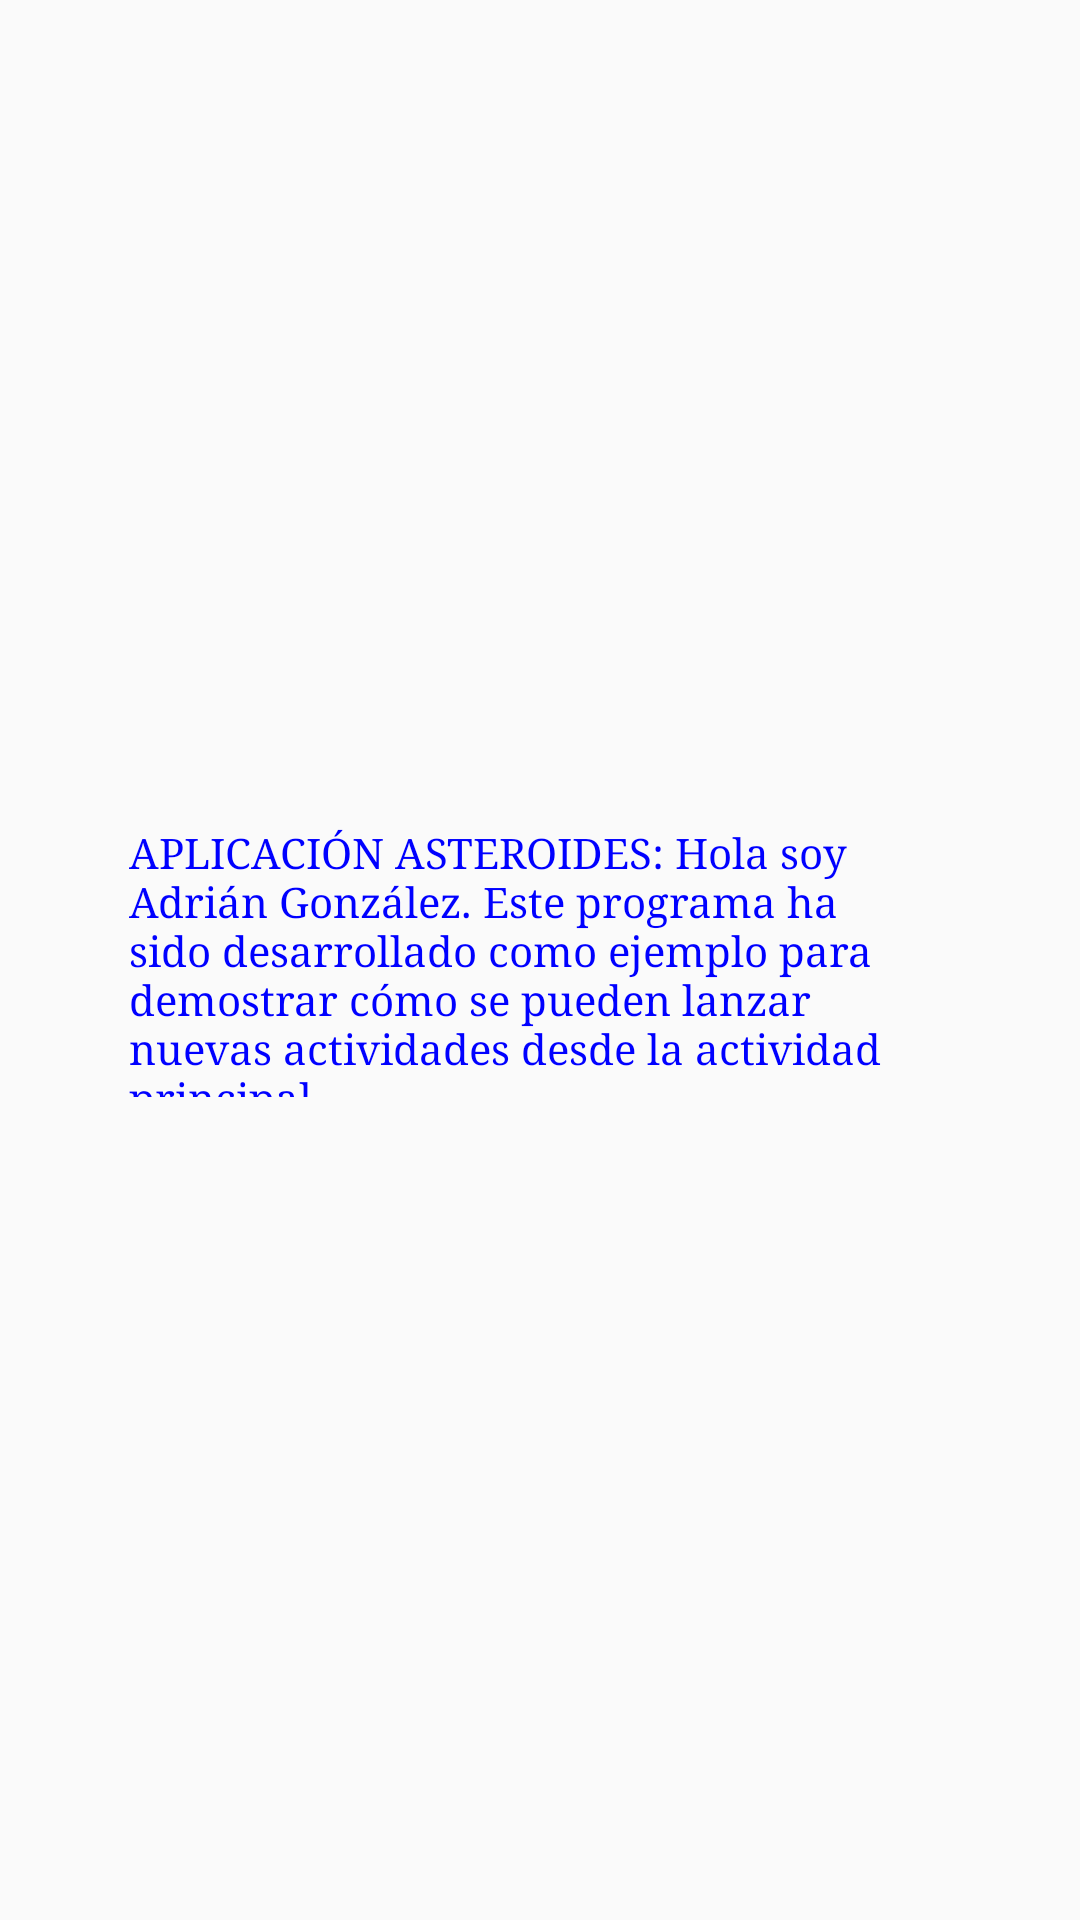

Write the Android layout XML for this screen, with the resource values it uses.
<!-- AndroidManifest.xml: application theme AppTheme -->
<!-- res/layout/activity_acerca_de.xml -->
<?xml version="1.0" encoding="utf-8"?>
<android.support.constraint.ConstraintLayout xmlns:android="http://schemas.android.com/apk/res/android"
    xmlns:app="http://schemas.android.com/apk/res-auto"
    xmlns:tools="http://schemas.android.com/tools"
    android:layout_width="match_parent"
    android:layout_height="match_parent"
    tools:context="com.example.dam201.mislugaresadrianapp.presentacion.AcercaDeActivity">

    <TextView
        android:id="@+id/et_AcercaDe"
        android:layout_width="274dp"
        android:layout_height="91dp"
        android:layout_marginBottom="8dp"
        android:layout_marginEnd="8dp"
        android:layout_marginStart="8dp"
        android:layout_marginTop="8dp"
        android:text="@string/et_AcercaDe"
        app:layout_constraintBottom_toBottomOf="parent"
        app:layout_constraintEnd_toEndOf="parent"
        app:layout_constraintStart_toStartOf="parent"
        app:layout_constraintTop_toTopOf="parent"
        tools:layout_editor_absoluteX="110dp" />
</android.support.constraint.ConstraintLayout>
<!-- resources referenced by this layout -->
<resources>
  <string name="et_AcercaDe">APLICACIÓN ASTEROIDES: Hola soy Adrián González. Este programa ha sido desarrollado como ejemplo para demostrar cómo se pueden lanzar nuevas actividades desde la actividad principal.</string>
  <style name="AppTheme" parent="Theme.AppCompat.Light.DarkActionBar">
          
          <item name="android:typeface">serif</item> <item name="android:textColor">#0000FF</item>
          <item name="colorPrimary">@color/colorPrimary</item>
          <item name="colorPrimaryDark">@color/colorPrimaryDark</item>
          <item name="colorAccent">@color/colorAccent</item>
      </style>
  <!-- not gathered from this repository: default colours our renderer supplied (Android Studio template values) -->
  <color name="colorPrimary">#FF6200EE</color>
  <color name="colorPrimaryDark">#FF3700B3</color>
  <color name="colorAccent">#FF03DAC5</color>
</resources>
